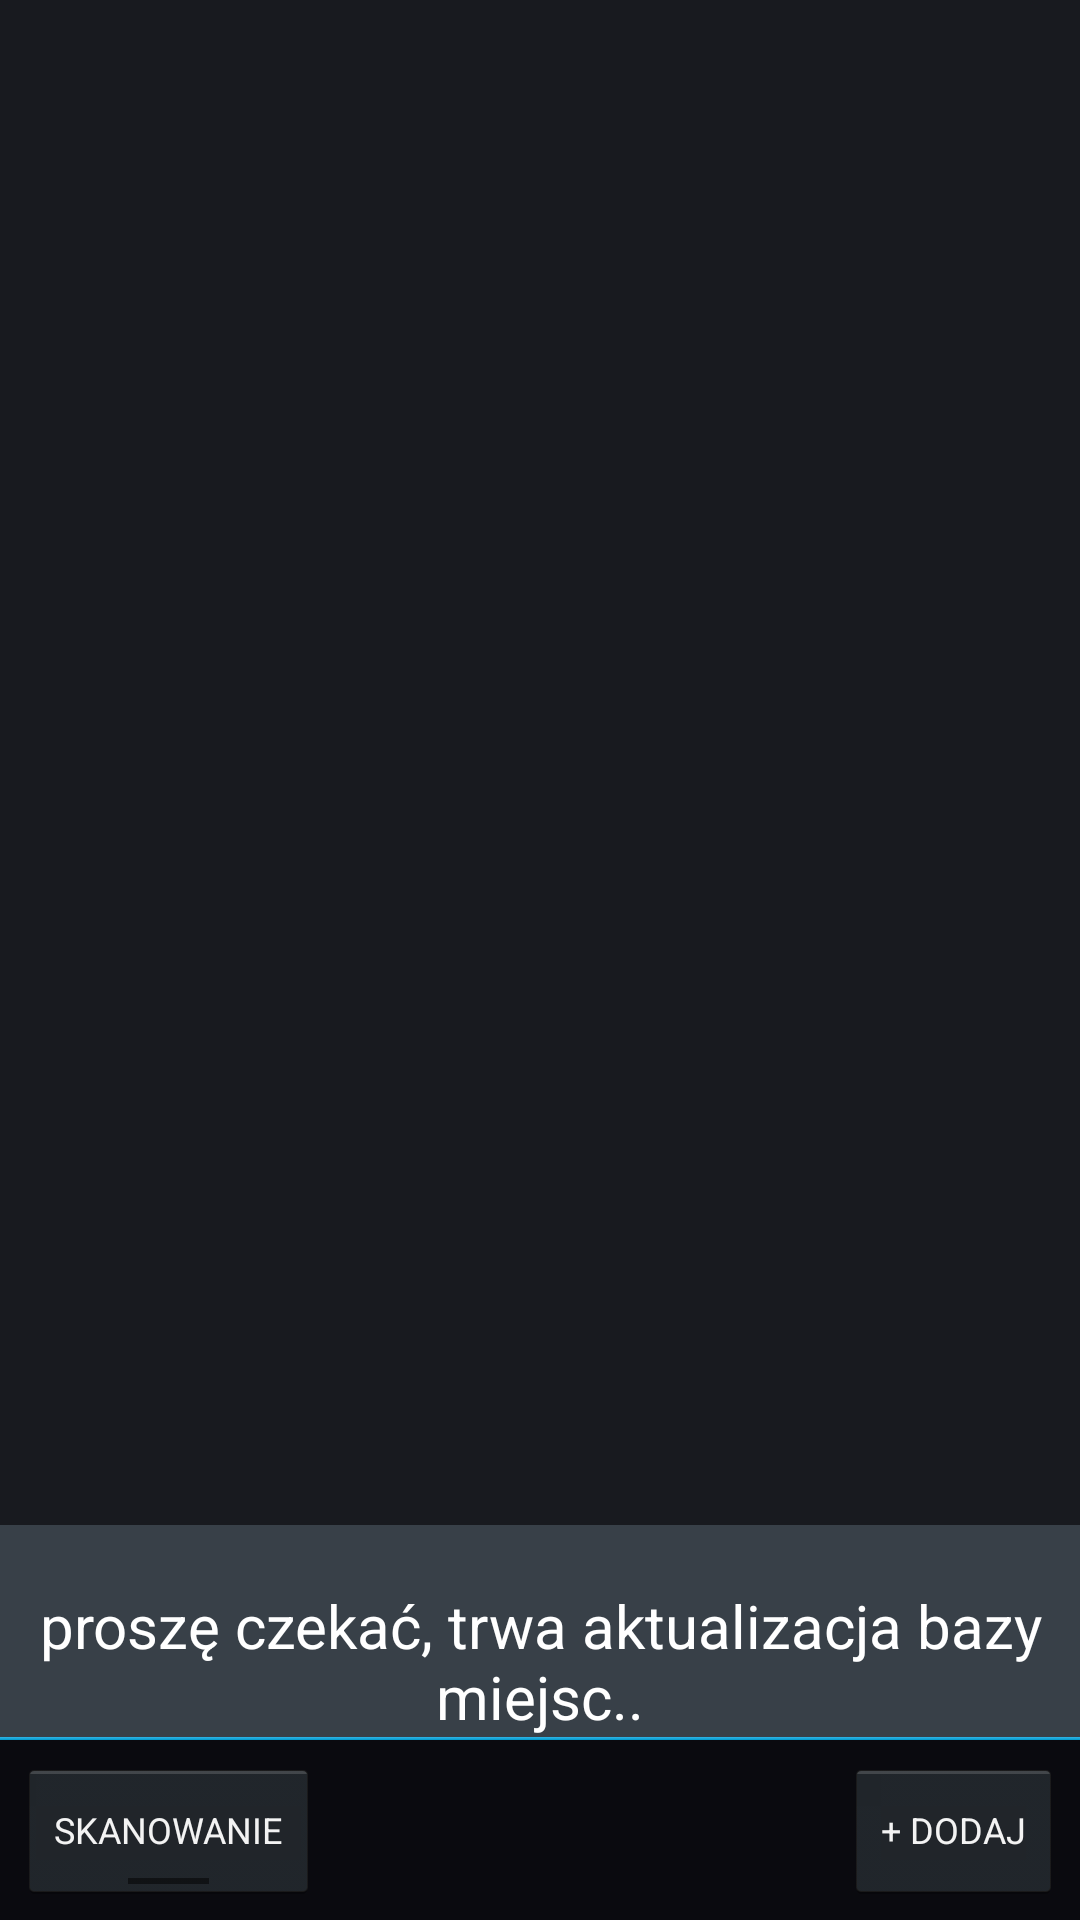

The Android layout XML behind this screen, and the referenced resources:
<!-- AndroidManifest.xml: application theme android:Theme.Holo -->
<!-- res/layout/activity_main.xml -->
<LinearLayout
    xmlns:android="http://schemas.android.com/apk/res/android"
    xmlns:ads="http://schemas.android.com/apk/lib/com.google.ads"
    android:layout_width="match_parent"
    android:layout_height="match_parent"
    android:orientation="vertical"
	android:background="#ff181a1f"
    android:weightSum="1" >        

	
	<LinearLayout
		android:id="@+id/llayLocationsList"	    
	    android:layout_weight="1"
	    android:layout_width="match_parent"
	    android:layout_height="match_parent"
	    android:orientation="vertical" >
		
		<ListView
		    android:id="@+id/locationsList"
		    android:layout_width="match_parent"
		    android:layout_height="match_parent"
		    android:divider="#ff000000"
		    android:dividerHeight="1dp"
		    android:orientation="vertical" />

	</LinearLayout>

	
	<LinearLayout
		android:id="@+id/llayGeocodeDbUpdate"	    
	    android:layout_weight="0"
	    android:layout_width="match_parent"
	    android:layout_height="wrap_content"
	    android:background="#ff384048"
	    android:paddingTop="20dp"
	    android:paddingLeft="8dp"
	    android:paddingRight="8dp"
	    android:orientation="vertical" >
		
	    <TextView
	        android:layout_width="match_parent"
	        android:layout_height="wrap_content"
	        android:gravity="center"
	        android:text="@string/geocode_db_update_activity"
	        android:textAppearance="?android:attr/textAppearanceMedium"
	        android:textColor="#ffffffff"
	        android:textSize="20sp" />

	</LinearLayout>

	<include layout="@layout/bottom_shadow" />
		
	
	<LinearLayout
	    android:layout_width="match_parent"
		android:layout_height="wrap_content"
	    android:background="#ff0a0a0f"
	    android:orientation="vertical">

	<RelativeLayout
	    android:layout_weight="0"
		android:id="@+id/llayBottomControls"
		android:layout_width="match_parent"
		android:layout_height="wrap_content"
		android:gravity="center_vertical"
		android:layout_margin="6dp"
		android:orientation="horizontal" >
		
	    <ToggleButton
			android:id="@+id/toggleScanLocations"
			android:textSize="12sp"
			android:layout_width="wrap_content"
			android:layout_height="wrap_content"
			android:textOn="@string/label_scanning"
			android:layout_alignParentLeft="true"
			android:textOff="@string/label_scanning"/>
	    
		<Button
			android:id="@+id/btnAddLocation"
			android:textSize="12sp"
			android:layout_width="wrap_content"
			android:layout_height="wrap_content"
			android:layout_alignParentRight="true"
			android:text="@string/btn_add_location"/>
	        
	</RelativeLayout>
	
	</LinearLayout>
			
</LinearLayout>
<!-- res/layout/bottom_shadow.xml (included above) -->
<LinearLayout xmlns:android="http://schemas.android.com/apk/res/android"
	android:id="@+id/llayBottomShadow"
    android:layout_weight="0"
    android:layout_width="match_parent"
    android:layout_height="1dp"
    android:background="@drawable/bottom_list_shadow"
    android:orientation="vertical" />
<!-- resources referenced by this layout -->
<resources>
  <!-- drawable bottom_list_shadow (drawable) -->
  <?xml version="1.0" encoding="utf-8"?>
  <shape xmlns:android="http://schemas.android.com/apk/res/android"
      android:shape="rectangle">
  
      <gradient
          android:angle="90"
          android:startColor="#ff0099cc"
          android:endColor="#ff33b5e5"
          android:type="linear" />
      
  </shape>
  <string name="btn_add_location">+ DODAJ</string>
  <string name="geocode_db_update_activity">proszę czekać, trwa aktualizacja bazy miejsc..</string>
  <string name="label_scanning">SKANOWANIE</string>
</resources>
